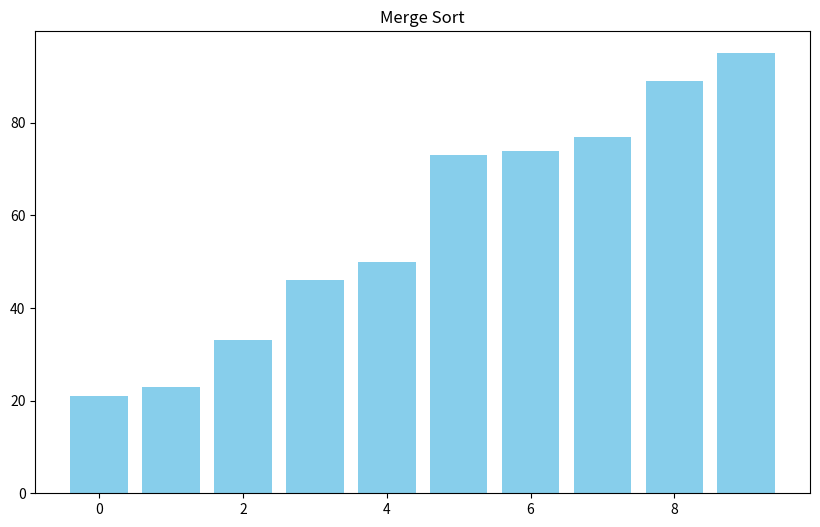
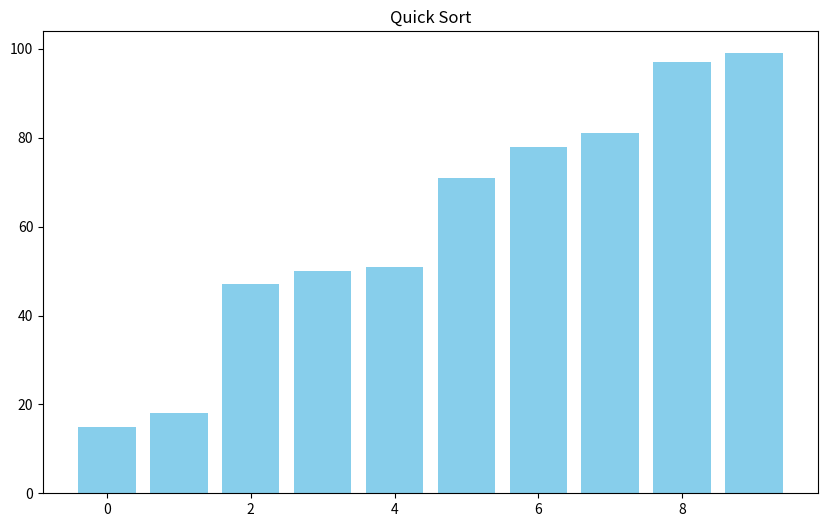
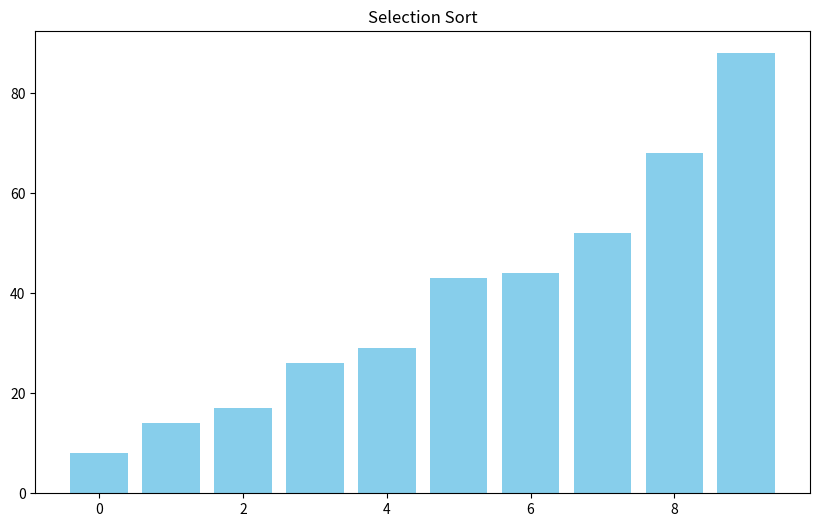

The matplotlib source for these figures, in order:
#Questão 19 -    - Crie gráficos para ilustrar como os algoritmos de ordenação (Merge Sort, Quick Sort, Selection Sort) reorganizam os elementos a cada etapa.

import matplotlib.pyplot as plt
import random
import time

# Função para mostrar o gráfico
def plot(arr, title):
    plt.clf()  # Limpa a figura antes de desenhar
    plt.bar(range(len(arr)), arr, color='skyblue')
    plt.title(title)
    plt.pause(0.5)  # Pausa para mostrar a mudança

# --- Merge Sort (com visualização) ---
def merge_sort(arr, title="Merge Sort"):
    def merge(left, right):
        sorted_arr = []
        i = j = 0
        while i < len(left) and j < len(right):
            if left[i] < right[j]:
                sorted_arr.append(left[i])
                i += 1
            else:
                sorted_arr.append(right[j])
                j += 1
        sorted_arr.extend(left[i:])
        sorted_arr.extend(right[j:])
        return sorted_arr

    if len(arr) > 1:
        mid = len(arr) // 2
        left_half = arr[:mid]
        right_half = arr[mid:]

        merge_sort(left_half, title)
        merge_sort(right_half, title)

        arr[:] = merge(left_half, right_half)
        plot(arr, title)
    return arr

# --- Quick Sort (com visualização) ---
def quick_sort(arr, title="Quick Sort"):
    def partition(arr, low, high):
        pivot = arr[high]
        i = low - 1
        for j in range(low, high):
            if arr[j] <= pivot:
                i += 1
                arr[i], arr[j] = arr[j], arr[i]
        arr[i + 1], arr[high] = arr[high], arr[i + 1]
        return i + 1

    def quick_sort_recursive(arr, low, high):
        if low < high:
            pi = partition(arr, low, high)
            quick_sort_recursive(arr, low, pi - 1)
            quick_sort_recursive(arr, pi + 1, high)

    quick_sort_recursive(arr, 0, len(arr) - 1)
    plot(arr, title)
    return arr

# --- Selection Sort (com visualização) ---
def selection_sort(arr, title="Selection Sort"):
    n = len(arr)
    for i in range(n):
        min_idx = i
        for j in range(i + 1, n):
            if arr[j] < arr[min_idx]:
                min_idx = j
        arr[i], arr[min_idx] = arr[min_idx], arr[i]
        plot(arr, title)
    return arr

# Função para testar e plotar os gráficos
def test_sorting_algorithms():
    arr = random.sample(range(1, 101), 10)  # Lista de 10 números aleatórios
    print("Original:", arr)

    # Visualizando Merge Sort
    plt.figure(figsize=(10, 6))
    merge_sort(arr.copy(), "Merge Sort")
    plt.show()

    # Visualizando Quick Sort
    arr = random.sample(range(1, 101), 10)  # Reinicializando a lista
    plt.figure(figsize=(10, 6))
    quick_sort(arr.copy(), "Quick Sort")
    plt.show()

    # Visualizando Selection Sort
    arr = random.sample(range(1, 101), 10)  # Reinicializando a lista
    plt.figure(figsize=(10, 6))
    selection_sort(arr.copy(), "Selection Sort")
    plt.show()

# Executando a função
test_sorting_algorithms()
